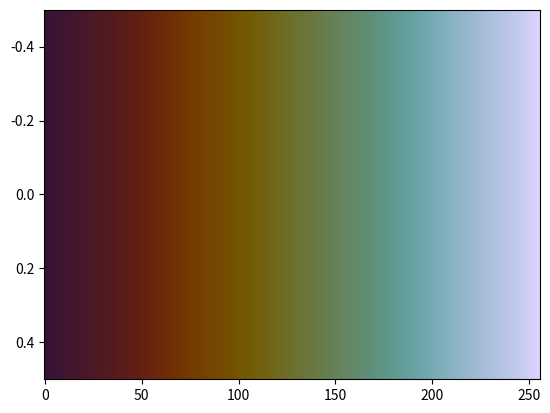

Recreate this plot in Python.
# The glasgow colormap designed by Fabio Crameri
# Scientific Colour Maps 8: https://www.fabiocrameri.ch/colourmaps

from matplotlib.colors import ListedColormap
from numpy import nan, inf

cm_data = [[0.211814, 0.073933, 0.220614],
           [0.215844, 0.074823, 0.217413],
           [0.219795, 0.075756, 0.214237],
           [0.223669, 0.076703, 0.211066],
           [0.227493, 0.077670, 0.207907],
           [0.231253, 0.078655, 0.204765],
           [0.234961, 0.079657, 0.201607],
           [0.238577, 0.080670, 0.198491],
           [0.242186, 0.081714, 0.195392],
           [0.245730, 0.082671, 0.192303],
           [0.249255, 0.083676, 0.189233],
           [0.252738, 0.084681, 0.186185],
           [0.256166, 0.085604, 0.183121],
           [0.259600, 0.086656, 0.180103],
           [0.262979, 0.087669, 0.177114],
           [0.266337, 0.088633, 0.174124],
           [0.269678, 0.089618, 0.171150],
           [0.272982, 0.090600, 0.168192],
           [0.276290, 0.091604, 0.165243],
           [0.279567, 0.092519, 0.162366],
           [0.282835, 0.093477, 0.159435],
           [0.286066, 0.094504, 0.156576],
           [0.289335, 0.095451, 0.153667],
           [0.292566, 0.096347, 0.150813],
           [0.295807, 0.097347, 0.147964],
           [0.299060, 0.098330, 0.145142],
           [0.302288, 0.099261, 0.142275],
           [0.305566, 0.100218, 0.139400],
           [0.308833, 0.101183, 0.136575],
           [0.312087, 0.102159, 0.133762],
           [0.315407, 0.103164, 0.130930],
           [0.318729, 0.104117, 0.128073],
           [0.322081, 0.105091, 0.125200],
           [0.325454, 0.106166, 0.122295],
           [0.328892, 0.107186, 0.119441],
           [0.332354, 0.108178, 0.116561],
           [0.335847, 0.109312, 0.113645],
           [0.339408, 0.110409, 0.110707],
           [0.343007, 0.111534, 0.107710],
           [0.346652, 0.112715, 0.104686],
           [0.350367, 0.113897, 0.101701],
           [0.354120, 0.115146, 0.098667],
           [0.357952, 0.116509, 0.095593],
           [0.361826, 0.117892, 0.092462],
           [0.365754, 0.119348, 0.089337],
           [0.369730, 0.120875, 0.086106],
           [0.373764, 0.122514, 0.082919],
           [0.377827, 0.124281, 0.079656],
           [0.381923, 0.126188, 0.076360],
           [0.386039, 0.128177, 0.073124],
           [0.390172, 0.130335, 0.069771],
           [0.394305, 0.132584, 0.066344],
           [0.398422, 0.135031, 0.062973],
           [0.402496, 0.137638, 0.059485],
           [0.406537, 0.140384, 0.055873],
           [0.410509, 0.143333, 0.052208],
           [0.414377, 0.146437, 0.048631],
           [0.418144, 0.149771, 0.044938],
           [0.421787, 0.153204, 0.041226],
           [0.425302, 0.156867, 0.037499],
           [0.428639, 0.160657, 0.033747],
           [0.431815, 0.164627, 0.030454],
           [0.434786, 0.168726, 0.027345],
           [0.437568, 0.172927, 0.024453],
           [0.440132, 0.177274, 0.021779],
           [0.442499, 0.181662, 0.019323],
           [0.444649, 0.186188, 0.017081],
           [0.446580, 0.190726, 0.015046],
           [0.448311, 0.195330, 0.013206],
           [0.449845, 0.199944, 0.011537],
           [0.451188, 0.204624, 0.009905],
           [0.452357, 0.209261, 0.008614],
           [0.453341, 0.213916, 0.007473],
           [0.454187, 0.218548, 0.006468],
           [0.454890, 0.223165, 0.005589],
           [0.455458, 0.227746, 0.004819],
           [0.455915, 0.232298, 0.004146],
           [0.456275, 0.236830, 0.003556],
           [0.456547, 0.241301, 0.003037],
           [0.456743, 0.245737, 0.002576],
           [0.456875, 0.250148, 0.002164],
           [0.456951, 0.254560, 0.001806],
           [0.456978, 0.258906, 0.001513],
           [0.456964, 0.263225, 0.001280],
           [0.456916, 0.267488, 0.001104],
           [0.456838, 0.271756, 0.000983],
           [0.456736, 0.276029, 0.000916],
           [0.456612, 0.280224, 0.000906],
           [0.456468, 0.284425, 0.000954],
           [0.456308, 0.288617, 0.001065],
           [0.456132, 0.292781, 0.001245],
           [0.455940, 0.296953, 0.001504],
           [0.455733, 0.301082, 0.001850],
           [0.455511, 0.305237, 0.002298],
           [0.455272, 0.309376, 0.002863],
           [0.455015, 0.313494, 0.003561],
           [0.454737, 0.317610, 0.004415],
           [0.454434, 0.321724, 0.005445],
           [0.454104, 0.325833, 0.006679],
           [0.453746, 0.329964, 0.008144],
           [0.453365, 0.334073, 0.009869],
           [0.452957, 0.338164, 0.012123],
           [0.452515, 0.342277, 0.014455],
           [0.452029, 0.346362, 0.017184],
           [0.451503, 0.350465, 0.020328],
           [0.450939, 0.354542, 0.023928],
           [0.450334, 0.358597, 0.028028],
           [0.449687, 0.362658, 0.032682],
           [0.448998, 0.366705, 0.038112],
           [0.448253, 0.370714, 0.043789],
           [0.447465, 0.374723, 0.049799],
           [0.446644, 0.378696, 0.055892],
           [0.445764, 0.382645, 0.062145],
           [0.444861, 0.386560, 0.068579],
           [0.443903, 0.390456, 0.075044],
           [0.442905, 0.394312, 0.081754],
           [0.441874, 0.398142, 0.088480],
           [0.440790, 0.401914, 0.095363],
           [0.439694, 0.405677, 0.102296],
           [0.438557, 0.409381, 0.109386],
           [0.437407, 0.413058, 0.116496],
           [0.436219, 0.416687, 0.123648],
           [0.435017, 0.420275, 0.130954],
           [0.433777, 0.423827, 0.138270],
           [0.432553, 0.427358, 0.145642],
           [0.431298, 0.430836, 0.152996],
           [0.430028, 0.434275, 0.160429],
           [0.428754, 0.437702, 0.167910],
           [0.427481, 0.441071, 0.175407],
           [0.426182, 0.444435, 0.182909],
           [0.424903, 0.447742, 0.190446],
           [0.423601, 0.451047, 0.197986],
           [0.422307, 0.454320, 0.205544],
           [0.421015, 0.457558, 0.213087],
           [0.419733, 0.460780, 0.220685],
           [0.418431, 0.463994, 0.228242],
           [0.417154, 0.467178, 0.235803],
           [0.415858, 0.470344, 0.243343],
           [0.414572, 0.473483, 0.250924],
           [0.413293, 0.476627, 0.258477],
           [0.412008, 0.479754, 0.266048],
           [0.410732, 0.482858, 0.273605],
           [0.409449, 0.485955, 0.281137],
           [0.408169, 0.489044, 0.288701],
           [0.406895, 0.492129, 0.296246],
           [0.405627, 0.495202, 0.303785],
           [0.404345, 0.498274, 0.311333],
           [0.403079, 0.501327, 0.318875],
           [0.401799, 0.504382, 0.326401],
           [0.400547, 0.507422, 0.333953],
           [0.399259, 0.510459, 0.341481],
           [0.398005, 0.513502, 0.349009],
           [0.396727, 0.516529, 0.356539],
           [0.395474, 0.519558, 0.364050],
           [0.394203, 0.522582, 0.371565],
           [0.392943, 0.525605, 0.379084],
           [0.391693, 0.528626, 0.386586],
           [0.390436, 0.531635, 0.394093],
           [0.389198, 0.534645, 0.401588],
           [0.387957, 0.537657, 0.409080],
           [0.386730, 0.540655, 0.416564],
           [0.385522, 0.543656, 0.424032],
           [0.384338, 0.546660, 0.431510],
           [0.383183, 0.549655, 0.438953],
           [0.382037, 0.552651, 0.446408],
           [0.380953, 0.555642, 0.453852],
           [0.379891, 0.558642, 0.461292],
           [0.378891, 0.561655, 0.468726],
           [0.377957, 0.564659, 0.476156],
           [0.377104, 0.567678, 0.483576],
           [0.376341, 0.570698, 0.491019],
           [0.375667, 0.573738, 0.498444],
           [0.375126, 0.576794, 0.505857],
           [0.374734, 0.579859, 0.513301],
           [0.374498, 0.582935, 0.520736],
           [0.374441, 0.586046, 0.528180],
           [0.374584, 0.589162, 0.535623],
           [0.374948, 0.592325, 0.543082],
           [0.375562, 0.595492, 0.550532],
           [0.376461, 0.598692, 0.557980],
           [0.377628, 0.601918, 0.565423],
           [0.379112, 0.605169, 0.572873],
           [0.380932, 0.608452, 0.580293],
           [0.383080, 0.611744, 0.587688],
           [0.385570, 0.615059, 0.595065],
           [0.388441, 0.618402, 0.602403],
           [0.391665, 0.621745, 0.609699],
           [0.395249, 0.625111, 0.616945],
           [0.399176, 0.628484, 0.624130],
           [0.403474, 0.631852, 0.631245],
           [0.408084, 0.635218, 0.638285],
           [0.413025, 0.638583, 0.645243],
           [0.418239, 0.641937, 0.652124],
           [0.423742, 0.645273, 0.658904],
           [0.429500, 0.648599, 0.665600],
           [0.435484, 0.651905, 0.672199],
           [0.441661, 0.655178, 0.678695],
           [0.448005, 0.658436, 0.685102],
           [0.454523, 0.661669, 0.691408],
           [0.461151, 0.664862, 0.697624],
           [0.467891, 0.668044, 0.703754],
           [0.474730, 0.671184, 0.709796],
           [0.481623, 0.674300, 0.715758],
           [0.488577, 0.677395, 0.721630],
           [0.495565, 0.680445, 0.727440],
           [0.502581, 0.683485, 0.733182],
           [0.509618, 0.686495, 0.738859],
           [0.516658, 0.689484, 0.744470],
           [0.523699, 0.692448, 0.750028],
           [0.530729, 0.695382, 0.755540],
           [0.537751, 0.698296, 0.761000],
           [0.544745, 0.701195, 0.766413],
           [0.551725, 0.704072, 0.771787],
           [0.558666, 0.706933, 0.777122],
           [0.565589, 0.709771, 0.782411],
           [0.572491, 0.712585, 0.787664],
           [0.579350, 0.715395, 0.792886],
           [0.586173, 0.718175, 0.798067],
           [0.592964, 0.720939, 0.803217],
           [0.599715, 0.723689, 0.808335],
           [0.606427, 0.726424, 0.813415],
           [0.613104, 0.729139, 0.818466],
           [0.619759, 0.731841, 0.823490],
           [0.626365, 0.734528, 0.828485],
           [0.632948, 0.737197, 0.833453],
           [0.639501, 0.739862, 0.838395],
           [0.646027, 0.742509, 0.843317],
           [0.652537, 0.745146, 0.848224],
           [0.659033, 0.747786, 0.853119],
           [0.665527, 0.750416, 0.858005],
           [0.672018, 0.753042, 0.862894],
           [0.678516, 0.755682, 0.867780],
           [0.685032, 0.758325, 0.872676],
           [0.691571, 0.760974, 0.877587],
           [0.698143, 0.763636, 0.882519],
           [0.704765, 0.766320, 0.887483],
           [0.711442, 0.769021, 0.892487],
           [0.718176, 0.771756, 0.897528],
           [0.724992, 0.774510, 0.902618],
           [0.731886, 0.777311, 0.907767],
           [0.738878, 0.780136, 0.912972],
           [0.745966, 0.783008, 0.918247],
           [0.753168, 0.785930, 0.923597],
           [0.760499, 0.788895, 0.929016],
           [0.767947, 0.791908, 0.934521],
           [0.775536, 0.794977, 0.940113],
           [0.783262, 0.798101, 0.945781],
           [0.791130, 0.801282, 0.951537],
           [0.799146, 0.804523, 0.957376],
           [0.807301, 0.807816, 0.963297],
           [0.815598, 0.811167, 0.969294],
           [0.824030, 0.814568, 0.975362],
           [0.832595, 0.818022, 0.981503],
           [0.841282, 0.821527, 0.987699],
           [0.850076, 0.825066, 0.993947],
           [0.858966, 0.828649, 1.000000]]

cmap_glasgow = ListedColormap(cm_data, name="glasgow")
cmap_glasgow_r = cmap_glasgow.reversed(name="glasgow_r")

if __name__ == "__main__":
    import matplotlib.pyplot as plt
    import numpy as np
    plt.imshow(np.linspace(0, 100, 256)[None, :], aspect='auto',
                cmap=cmap_glasgow)
    plt.show()
